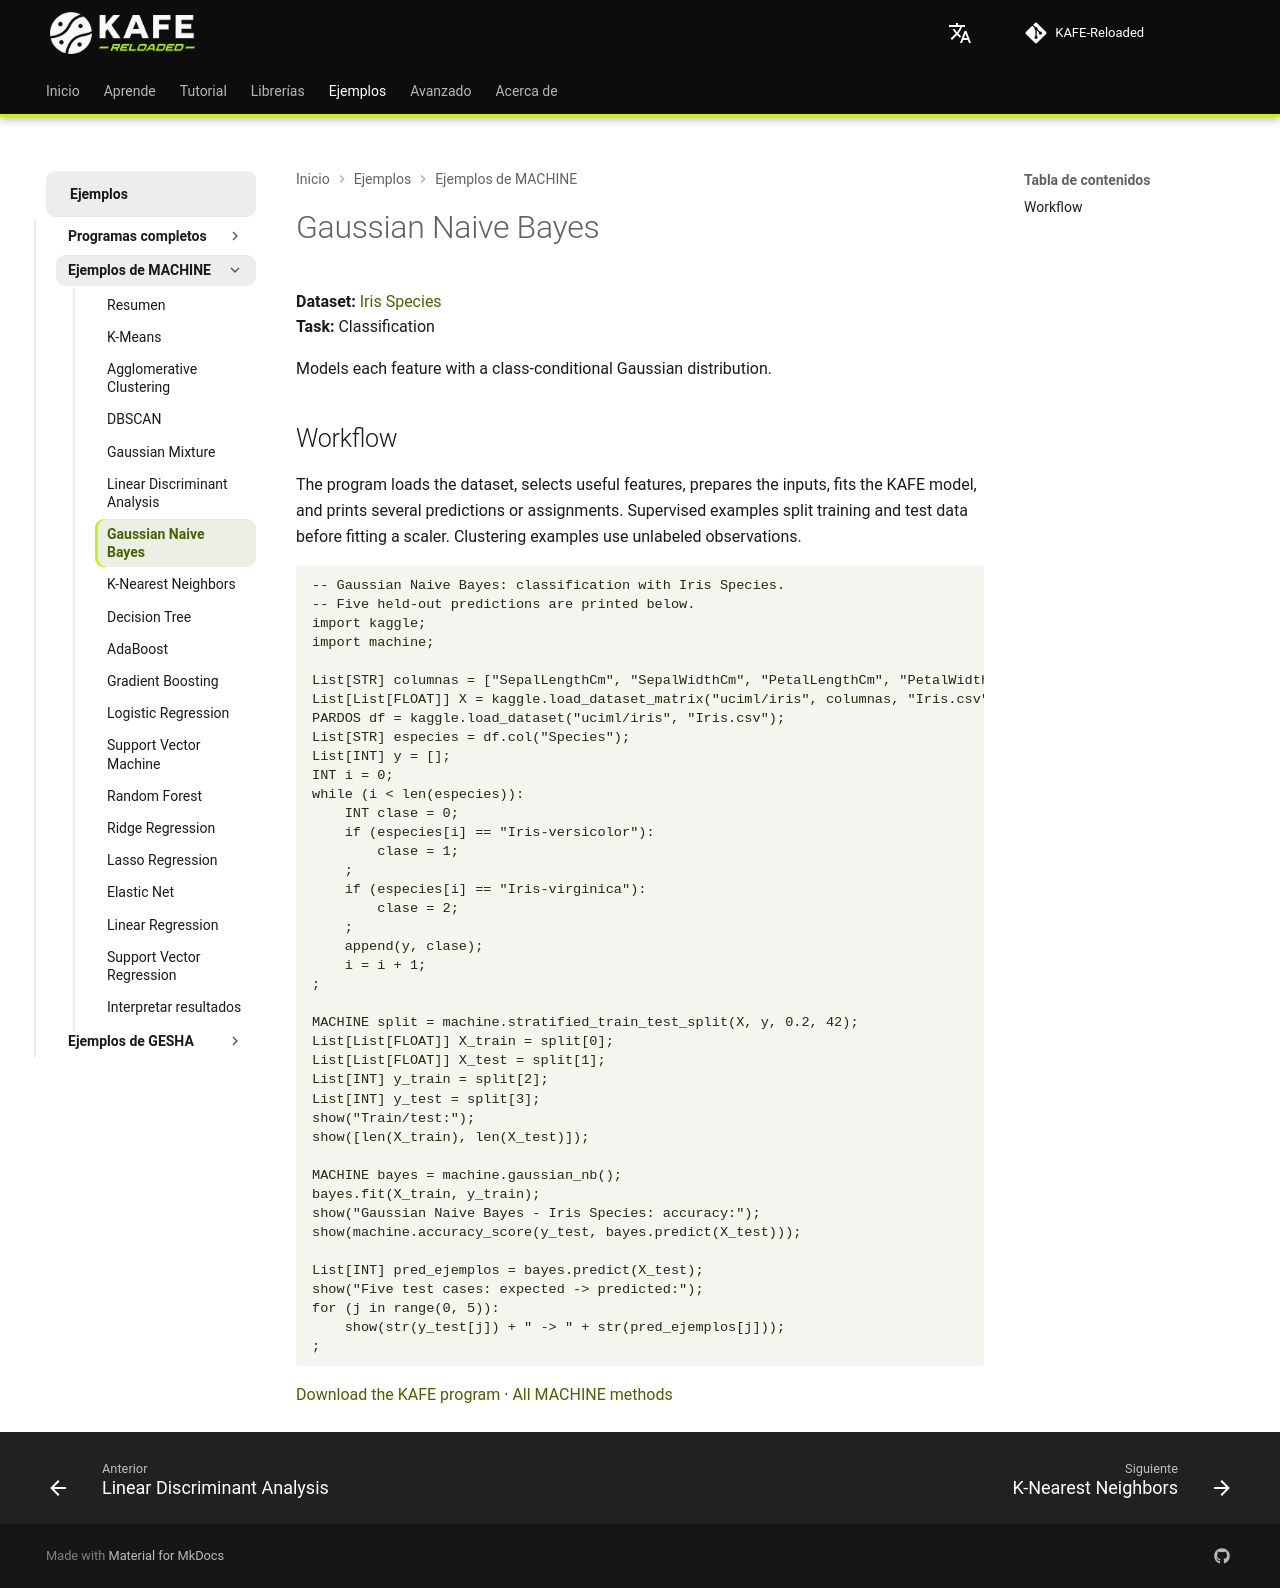

repository: joshmessi10/KAFE-Reloaded · page: ejemplos/machine/gaussian-naive-bayes/index.html · generator: mkdocs

# Gaussian Naive Bayes

**Dataset:** [Iris Species](https://www.kaggle.com/datasets/uciml/iris)  
**Task:** Classification

Models each feature with a class-conditional Gaussian distribution.

## Workflow

The program loads the dataset, selects useful features, prepares the inputs, fits the KAFE model, and prints several predictions or assignments. Supervised examples split training and test data before fitting a scaler. Clustering examples use unlabeled observations.

```kafe
--8<-- "docs/ejemplos/machine-iris-gaussian-nb.kf"
```

[Download the KAFE program](../machine-iris-gaussian-nb.kf) · [All MACHINE methods](../machine-kaggle.md)
